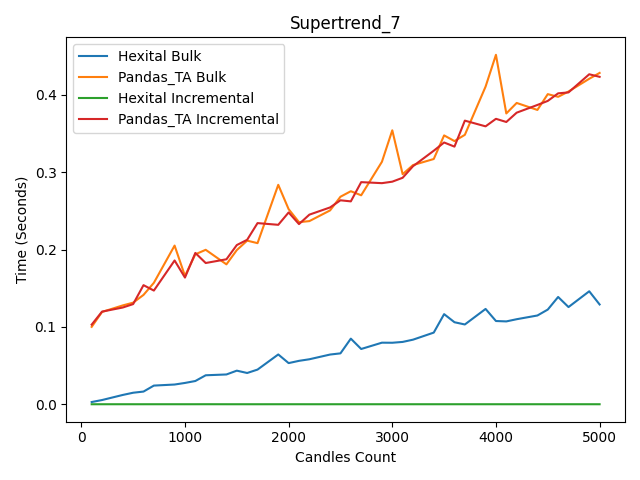

Values plotted in this chart, from the file beside it:
count, Hexital Bulk, Pandas_TA Bulk, Hexital Incremental, Pandas_TA Incremental
100, 0.002929, 0.1001, 5.6e-05, 0.103
200, 0.005504, 0.1194, 6.8e-05, 0.1198
400, 0.01208, 0.1278, 6.7e-05, 0.1251
500, 0.01494, 0.1314, 6.5e-05, 0.1295
600, 0.01645, 0.1414, 6.4e-05, 0.154
700, 0.02417, 0.157, 6.8e-05, 0.147
900, 0.02555, 0.2052, 7.5e-05, 0.1859
1000, 0.0276, 0.166, 6.4e-05, 0.1638
1100, 0.03009, 0.1939, 7.2e-05, 0.1956
1200, 0.0375, 0.1997, 9.1e-05, 0.1826
1400, 0.03855, 0.1809, 6.4e-05, 0.1875
1500, 0.04348, 0.1993, 6.4e-05, 0.2058
1600, 0.04047, 0.2115, 6.5e-05, 0.2126
1700, 0.04485, 0.2083, 5.6e-05, 0.2342
1900, 0.06441, 0.2837, 7.2e-05, 0.232
2000, 0.05324, 0.2522, 6.2e-05, 0.248
2100, 0.05616, 0.2354, 6.8e-05, 0.2329
2200, 0.0582, 0.2368, 5.9e-05, 0.2451
2400, 0.06431, 0.2506, 6.3e-05, 0.2545
2500, 0.06584, 0.2683, 6.8e-05, 0.2637
2600, 0.08486, 0.2754, 6.2e-05, 0.2623
2700, 0.07149, 0.2702, 7e-05, 0.2872
2900, 0.07964, 0.3135, 7.1e-05, 0.2858
3000, 0.07955, 0.3542, 6.2e-05, 0.2878
3100, 0.08063, 0.2974, 6.8e-05, 0.2928
3200, 0.08353, 0.3092, 6.4e-05, 0.3078
3400, 0.09267, 0.3171, 6.9e-05, 0.3278
3500, 0.1165, 0.3476, 7.3e-05, 0.3384
3600, 0.1061, 0.3402, 7.2e-05, 0.3331
3700, 0.1032, 0.3483, 6.8e-05, 0.3667
3900, 0.1233, 0.4106, 6.5e-05, 0.3593
4000, 0.1076, 0.4518, 6.8e-05, 0.369
4100, 0.1071, 0.3759, 5.9e-05, 0.3649
4200, 0.11, 0.3895, 7.4e-05, 0.377
4400, 0.1148, 0.3805, 7.7e-05, 0.3869
4500, 0.1224, 0.4009, 5.9e-05, 0.3922
4600, 0.1387, 0.3974, 6.7e-05, 0.4019
4700, 0.1257, 0.4043, 7.7e-05, 0.4032
4900, 0.1461, 0.4208, 7.5e-05, 0.4266
5000, 0.129, 0.4283, 5.9e-05, 0.4233
